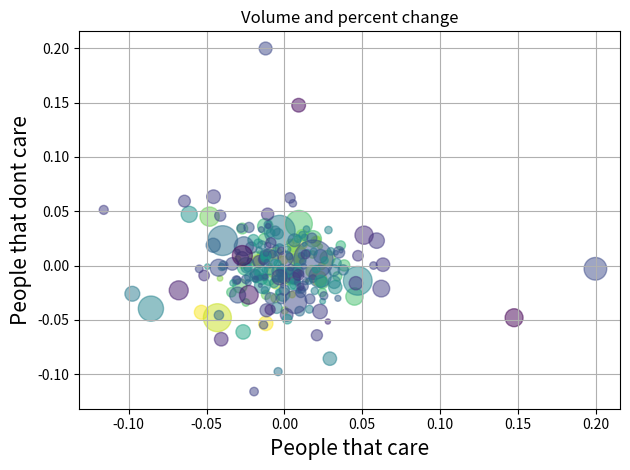

The matplotlib source for this figure:
# (Importing and trying Matplotlib)
import numpy as np
import matplotlib.pyplot as plt
import matplotlib.cbook as cbook

# Load a numpy record array from yahoo csv data with fields date, open, close,
# volume, adj_close from the mpl-data/example directory. The record array
# stores the date as an np.datetime64 with a day unit ('D') in the date column.
price_data = (cbook.get_sample_data('goog.npz', np_load=True)['price_data']
              .view(np.recarray))
price_data = price_data[-250:]  # get the most recent 250 trading days

delta1 = np.diff(price_data.adj_close) / price_data.adj_close[:-1]

# Marker size in units of points^2
volume = (15 * price_data.volume[:-2] / price_data.volume[0])**2
close = 0.003 * price_data.close[:-2] / 0.003 * price_data.open[:-2]

fig, ax = plt.subplots()
ax.scatter(delta1[:-1], delta1[1:], c=close, s=volume, alpha=0.5)

ax.set_xlabel(r'People that care', fontsize=15)
ax.set_ylabel(r'People that dont care', fontsize=15)
ax.set_title('Volume and percent change')

ax.grid(True)
fig.tight_layout()

plt.show()